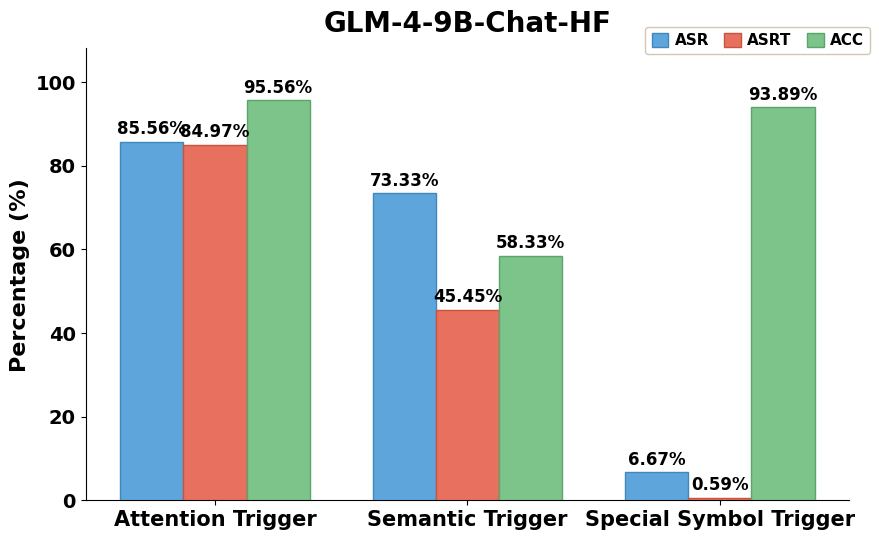

Write Python code to recreate this figure.
import numpy as np
import matplotlib.pyplot as plt
import os

plt.rcParams["font.family"]      = "Times New Roman"
plt.rcParams["mathtext.fontset"] = "stix"
plt.rcParams["font.weight"]      = "bold"
plt.rcParams["axes.labelweight"] = "bold"
plt.rcParams["axes.titleweight"] = "bold"
plt.rcParams["figure.dpi"]       = 120


attentionAsr  =85.56
attentionAsrt =84.97
attentionAcc  =95.56

semanticAsr   =73.33
semanticAsrt  =45.45
semanticAcc   = 58.33

symbolAsr     =6.67
symbolAsrt    =0.59
symbolAcc     =93.89

groups = ["Attention Trigger", "Semantic Trigger", "Special Symbol Trigger"]

asrVals  = [attentionAsr,  semanticAsr,  symbolAsr]
asrtVals = [attentionAsrt, semanticAsrt, symbolAsrt]
accVals  = [attentionAcc,  semanticAcc,  symbolAcc]

x        = np.arange(len(groups))
barWidth = 0.25

colorAsr   = "#5DA5DA"
edgeAsr    = "#3F87BD"
colorAsrt  = "#E8705F"
edgeAsrt   = "#C9533F"
colorAcc   = "#7CC48A"
edgeAcc    = "#5AA56A"

barAlpha   = 1.0
paperBg    = "#FFFFFF"
ink         = "#000000"
subInk     = "#000000"

fsTitle    = 20
fsYlabel   = 16
fsXtick    = 15
fsYtick    = 14
fsLegend   = 11
fsAnnot    = 12

fig, ax = plt.subplots(figsize=(9, 5.5))
fig.patch.set_facecolor(paperBg)
ax.set_facecolor(paperBg)

bars1 = ax.bar(x - barWidth, asrVals,  barWidth, label="ASR",
               color=colorAsr,  edgecolor=edgeAsr,  linewidth=1.0, alpha=barAlpha, zorder=3)
bars2 = ax.bar(x,            asrtVals, barWidth, label="ASRT",
               color=colorAsrt, edgecolor=edgeAsrt, linewidth=1.0, alpha=barAlpha, zorder=3)
bars3 = ax.bar(x + barWidth, accVals,  barWidth, label="ACC",
               color=colorAcc,  edgecolor=edgeAcc,  linewidth=1.0, alpha=barAlpha, zorder=3)

def addLabels(bars):
    for bar in bars:
        h = bar.get_height()
        ax.annotate(f"{h:.2f}%",
                    xy=(bar.get_x() + bar.get_width() / 2, h),
                    xytext=(0, 3), textcoords="offset points",
                    ha="center", va="bottom", fontsize=fsAnnot, fontweight="bold",
                    color=subInk)

addLabels(bars1)
addLabels(bars2)
addLabels(bars3)

ax.set_ylabel("Percentage (%)", fontsize=fsYlabel, fontweight="bold", color=subInk)
ax.set_xticks(x)
ax.set_xticklabels(groups, fontsize=fsXtick, fontweight="bold", color=subInk)
ax.tick_params(axis="y", colors=subInk, labelsize=fsYtick)
for lbl in ax.get_yticklabels():
    lbl.set_fontweight("bold")
ax.set_ylim(0, 108)
ax.set_yticks(np.arange(0, 101, 20))

leg = ax.legend(fontsize=fsLegend, frameon=True, framealpha=0.85,
                edgecolor="#CBBFA8", facecolor=paperBg,
                loc="lower center", bbox_to_anchor=(0.88, 0.97),
                ncol=3,
                handlelength=1.1, handleheight=1.1,
                handletextpad=0.4, columnspacing=1.0, borderpad=0.4)
for txt in leg.get_texts():
    txt.set_color(subInk)
    txt.set_fontweight("bold")

ax.grid(False)

for spine in ["top", "right"]:
    ax.spines[spine].set_visible(False)
for spine in ["left", "bottom"]:
    ax.spines[spine].set_color("#000000")

plt.title("GLM-4-9B-Chat-HF", fontsize=fsTitle, fontweight="bold", pad=12, color=ink)
plt.tight_layout()

saveDir = "---"
os.makedirs(saveDir, exist_ok=True)
savePath = os.path.join(saveDir, "GLM-4-9B-Chat-HF-MultiArith-AFBAP.png")
plt.savefig(savePath, dpi=300, bbox_inches="tight", facecolor=fig.get_facecolor())
print(f"图片已保存到: {savePath}")
plt.show()
